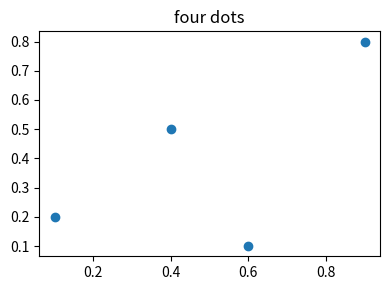

The script that saved this image: (Note: this script raises an exception after producing the figure.)
# Run this first (Shift+Enter). Installs the five packages this course uses.
# -q means "quiet" so you don't see hundreds of lines of output.
%pip install -q numpy matplotlib scikit-learn sentence-transformers chromadb

print("Packages installed. On to the smoke tests.")

import numpy as np
import matplotlib.pyplot as plt

# Four dots, each with an (x, y) position.
points = np.array([[0.1, 0.2],
                   [0.4, 0.5],
                   [0.6, 0.1],
                   [0.9, 0.8]])
print("numpy version:", np.__version__)
print("shape of our data:", points.shape, "(4 dots, 2 numbers each)")

plt.figure(figsize=(4, 3))
plt.scatter(points[:, 0], points[:, 1])
plt.title("four dots")
plt.tight_layout()
plt.show()

print("NumPy + Matplotlib OK")

from sentence_transformers import SentenceTransformer

# Downloads the model the first time, then loads from cache after that.
model = SentenceTransformer("all-MiniLM-L6-v2")

# Turn one word into a vector (a list of numbers).
vector = model.encode("hello")

print("how many numbers represent 'hello'? ->", len(vector))
print("the first five of them:", vector[:5])
print("\nsentence-transformers OK (expect 384 numbers)")

import chromadb
from chromadb.utils import embedding_functions

# Use the SAME MiniLM model as the store's embedding function.
minilm_ef = embedding_functions.SentenceTransformerEmbeddingFunction(
    model_name="all-MiniLM-L6-v2"
)

# An in-memory store (nothing saved to disk for this quick test).
client = chromadb.Client()
try:
    client.delete_collection("smoke_test")   # start clean if you re-run this cell
except Exception:
    pass
collection = client.create_collection(
    name="smoke_test",
    embedding_function=minilm_ef,
    metadata={"hnsw:space": "cosine"},        # measure closeness by angle (cosine)
)

collection.add(
    ids=["s1", "s2", "s3"],
    documents=[
        "The cat slept on the warm windowsill.",
        "I drove my car to work this morning.",
        "She baked fresh bread for dinner.",
    ],
)

# Ask for the single closest sentence to a cat-flavoured question.
result = collection.query(query_texts=["a sleepy kitten"], n_results=1)

print("closest stored sentence:", result["documents"][0][0])
print("\nChromaDB OK")
